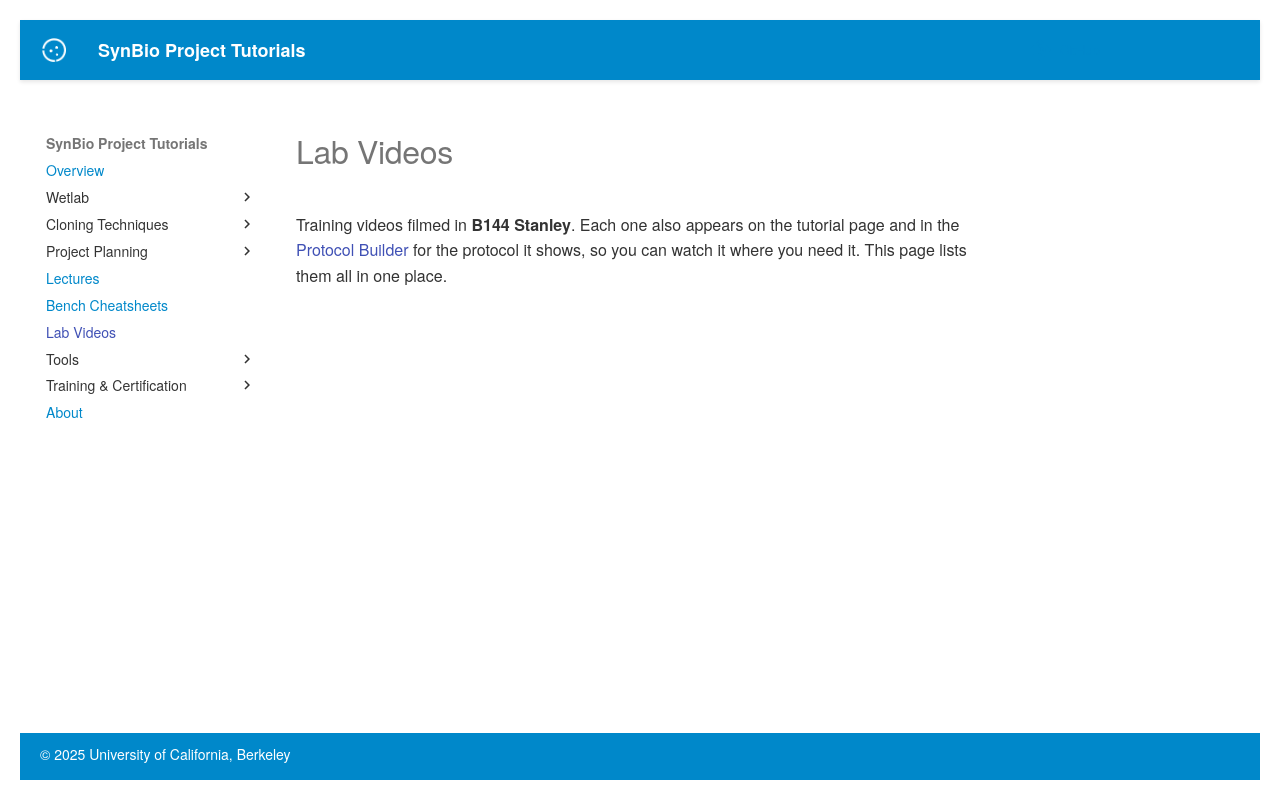

repository: UCB-BioE-Anderson-Lab/cloning-tutorials · page: videos/index.html · generator: mkdocs

# Lab Videos

Training videos filmed in **B144 Stanley**. Each one also appears on the tutorial page and in the
[Protocol Builder](protocols/protocols.md) for the protocol it shows, so you can watch it where you
need it. This page lists them all in one place.

<div class="lab-video-index"></div>
